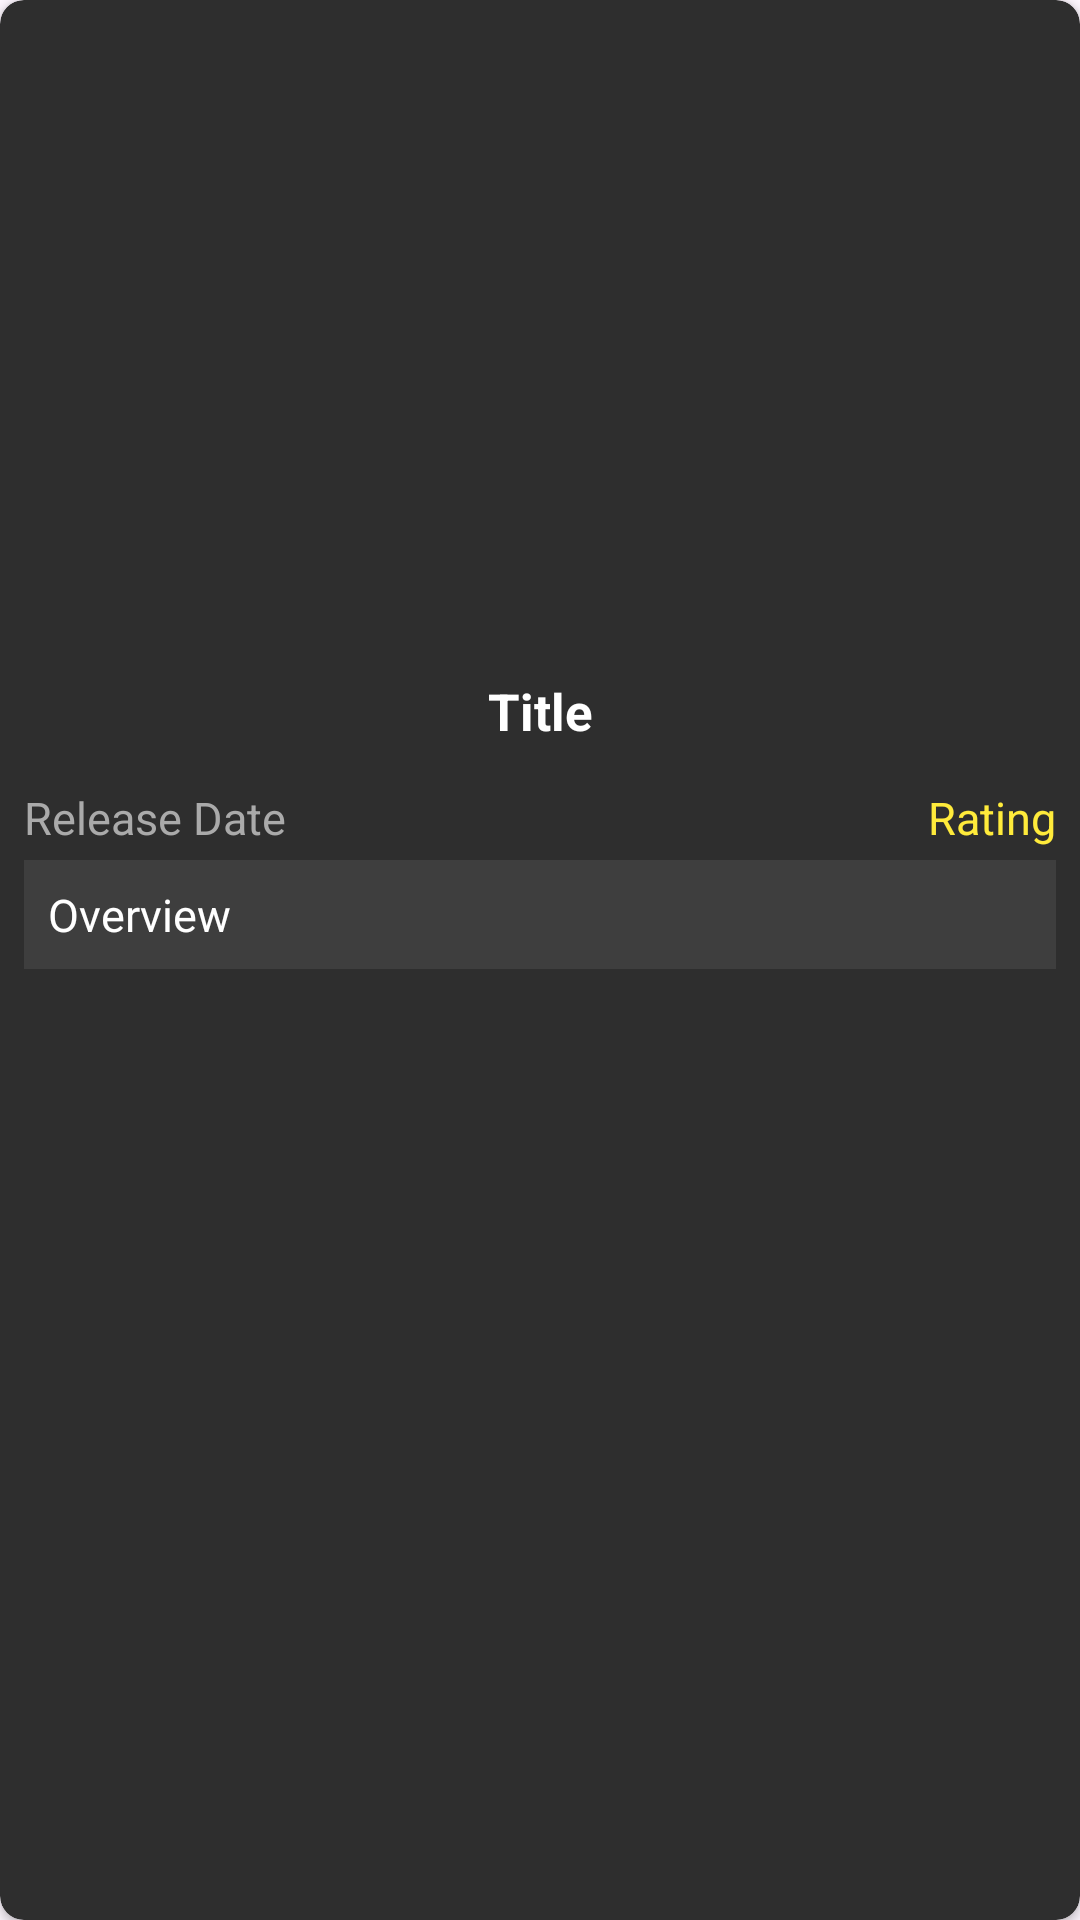

This screen was rendered from an Android layout file. Write that file and the resources it references.
<!-- AndroidManifest.xml: application theme Theme.GeeksForMovies -->
<!-- res/layout/search_layout.xml -->
<?xml version="1.0" encoding="utf-8"?>
<androidx.cardview.widget.CardView xmlns:android="http://schemas.android.com/apk/res/android"
    android:layout_width="match_parent"
    android:layout_height="wrap_content"
    android:id="@+id/card"
    xmlns:app="http://schemas.android.com/apk/res-auto"
    android:layout_margin="8dp"
    android:elevation="4dp"
    app:cardCornerRadius="8dp"
    app:cardBackgroundColor="@color/card_background_color"> 

    <LinearLayout
        android:layout_width="match_parent"
        android:layout_height="wrap_content"
        android:orientation="vertical"
        android:padding="8dp">

        
        <ImageView
            android:id="@+id/movie_poster"
            android:layout_width="match_parent"
            android:layout_height="@dimen/searchImageSize"
            android:src="@drawable/placeholder"
            android:foreground="@drawable/gradient_overlay"
            android:scaleType="fitCenter"
            android:contentDescription="Movie Poster" />

        
        <TextView
            android:id="@+id/movie_title"
            android:layout_width="match_parent"
            android:layout_height="wrap_content"
            android:text="Title"
            android:lines="2"
            android:gravity="center"
            android:textSize="@dimen/smallText"
            android:textColor="@android:color/white"
            android:textStyle="bold"
            android:paddingTop="8dp"
            android:paddingBottom="4dp"
            android:maxLines="2"
            android:ellipsize="end" />

        
        <LinearLayout
            android:layout_width="match_parent"
            android:layout_height="wrap_content"
            android:orientation="horizontal"
            android:paddingBottom="4dp">

            
            <TextView
                android:id="@+id/movie_release_date"
                android:layout_width="0dp"
                android:layout_height="wrap_content"
                android:layout_weight="1"
                android:text="Release Date"
                android:textSize="@dimen/smallerText"
                android:textColor="@android:color/darker_gray" />

            
            <TextView
                android:id="@+id/movie_rating"
                android:layout_width="wrap_content"
                android:layout_height="wrap_content"
                android:text="Rating"
                android:textSize="@dimen/smallerText"
                android:textColor="@color/highlight_yellow" />
        </LinearLayout>

        
        <LinearLayout
            android:layout_width="match_parent"
            android:layout_height="wrap_content"
            android:background="@color/overview_background_color"
            android:padding="8dp"
            android:orientation="vertical">

            
            <TextView
                android:id="@+id/movie_overview"
                android:layout_width="match_parent"
                android:layout_height="wrap_content"
                android:text="Overview"
                android:textSize="@dimen/smallerText"
                android:textColor="@android:color/white"
                android:maxLines="2"
                android:ellipsize="end" />
        </LinearLayout>

    </LinearLayout>
</androidx.cardview.widget.CardView>
<!-- resources referenced by this layout -->
<resources>
  <color name="card_background_color">#2E2E2E</color>
  <color name="highlight_yellow">#FFEB3B</color>
  <color name="overview_background_color">#3E3E3E</color>
  <dimen name="searchImageSize">200dp</dimen>
  <dimen name="smallText">17sp</dimen>
  <dimen name="smallerText">15sp</dimen>
  <!-- drawable gradient_overlay (drawable) -->
  <?xml version="1.0" encoding="utf-8"?>
  <layer-list xmlns:android="http://schemas.android.com/apk/res/android">
      <item>
          <shape android:shape="rectangle">
              <gradient
                  android:startColor="#80000000"
                  android:endColor="#00000000"
                  android:angle="90" />
          </shape>
      </item>
  </layer-list>
  <style name="Theme.GeeksForMovies" parent="Base.Theme.GeeksForMovies" />
  <style name="Base.Theme.GeeksForMovies" parent="Theme.Material3.DayNight.NoActionBar">
          
          
      </style>
</resources>
